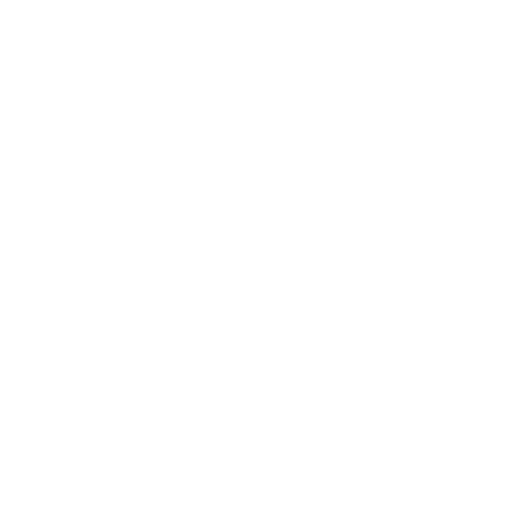
t = 0.00 s
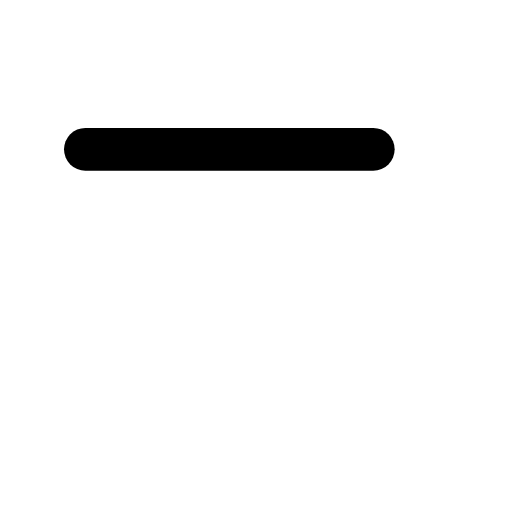
t = 0.23 s
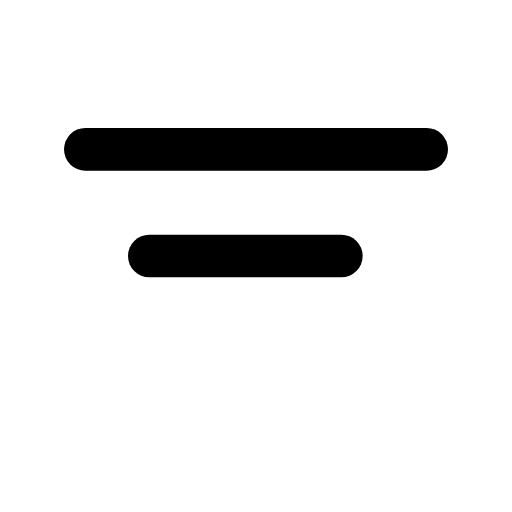
t = 0.45 s
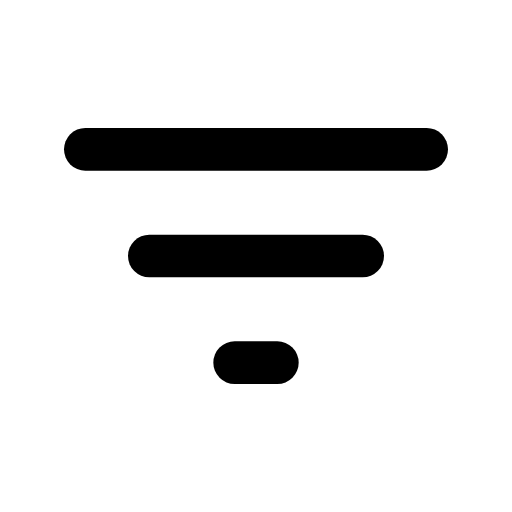
t = 0.65 s
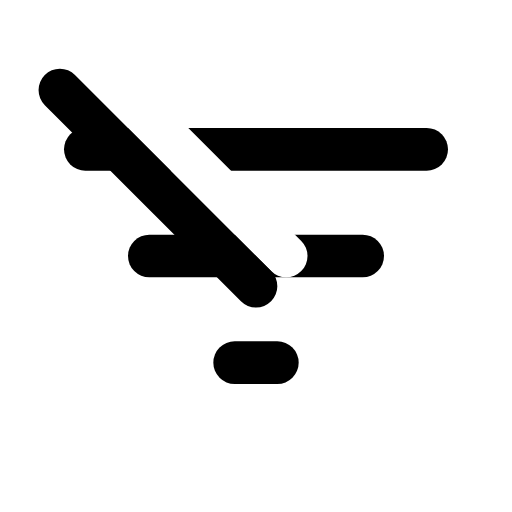
t = 0.90 s
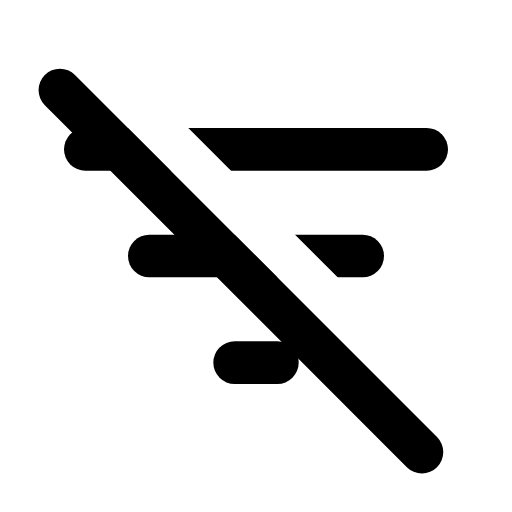
t = 1.10 s

The animated SVG that drew these frames (rendered in a browser with its animation timeline set to each time). Animation: 5 SMIL elements (animate=5); one cycle of 1.10 s.

<svg xmlns="http://www.w3.org/2000/svg" width="24" height="24" viewBox="0 0 24 24"><defs><mask id="SVGqQcqF2cp"><g fill="none" stroke-linecap="round" stroke-linejoin="round" stroke-width="2"><g stroke="#fff"><path stroke-dasharray="18" d="M4 7h16"><animate fill="freeze" attributeName="stroke-dashoffset" dur="0.3s" values="18;0"/></path><path stroke-dasharray="12" stroke-dashoffset="12" d="M7 12h10"><animate fill="freeze" attributeName="stroke-dashoffset" begin="0.3s" dur="0.2s" to="0"/></path><path stroke-dasharray="4" stroke-dashoffset="4" d="M11 17h2"><animate fill="freeze" attributeName="stroke-dashoffset" begin="0.5s" dur="0.2s" to="0"/></path></g><path stroke="#000" stroke-dasharray="26" stroke-dashoffset="26" d="M0 11h24" transform="rotate(45 12 12)"><animate fill="freeze" attributeName="stroke-dashoffset" begin="0.7s" dur="0.4s" to="0"/></path></g></mask></defs><path fill="currentColor" d="M0 0h24v24H0z" mask="url(#SVGqQcqF2cp)"/><path fill="none" stroke="currentColor" stroke-dasharray="26" stroke-dashoffset="26" stroke-linecap="round" stroke-linejoin="round" stroke-width="2" d="M0 13h24" transform="rotate(45 12 12)"><animate fill="freeze" attributeName="stroke-dashoffset" begin="0.7s" dur="0.4s" to="0"/></path></svg>
